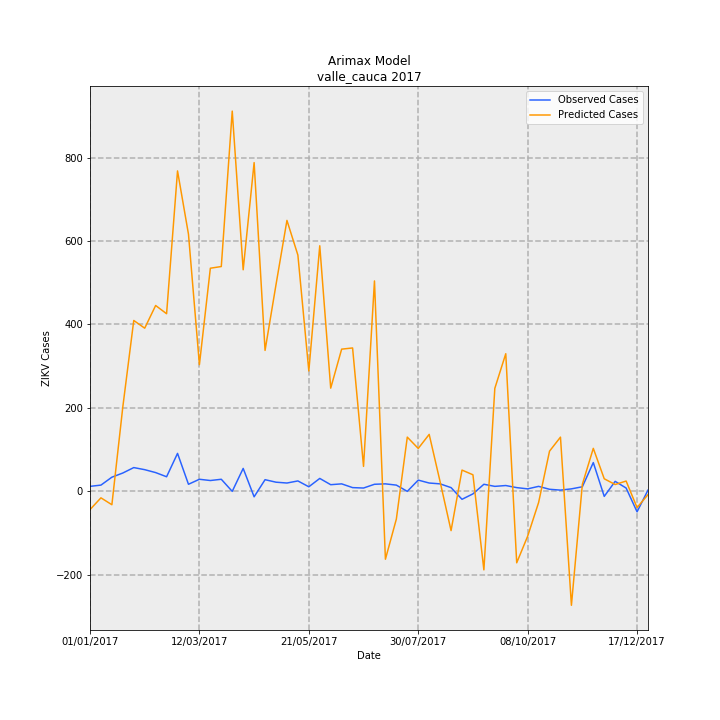

Data behind this chart, as committed beside it:
Date, predictions_incidence, observed_incidence, Predicted Cases, Observed Cases, error
01/01/2017, -0.9467, 0.2601, -43.68, 12.0, 55.68
08/01/2017, -0.3358, 0.3251, -15.49, 15.0, 30.49
15/01/2017, -0.6936, 0.737, -32, 34.0, 66
22/01/2017, 4.39, 0.9537, 202.5, 44.0, -158.5
29/01/2017, 8.877, 1.236, 409.5, 57.0, -352.5
05/02/2017, 8.476, 1.127, 391, 52.0, -339
12/02/2017, 9.654, 0.9754, 445.4, 45.0, -400.4
19/02/2017, 9.227, 0.7587, 425.7, 35.0, -390.7
26/02/2017, 16.64, 1.973, 767.9, 91.0, -676.9
05/03/2017, 13.36, 0.3685, 616.3, 17.0, -599.3
12/03/2017, 6.582, 0.6286, 303.7, 29.0, -274.7
19/03/2017, 11.59, 0.5636, 534.7, 26.0, -508.7
26/03/2017, 11.68, 0.6286, 538.8, 29.0, -509.8
02/04/2017, 19.75, 0.0, 911.2, 0.0, -911.2
09/04/2017, 11.51, 1.192, 531, 55.0, -476
16/04/2017, 17.08, -0.2818, 787.8, -13.0, -800.8
23/04/2017, 7.322, 0.6069, 337.8, 28.0, -309.8
30/04/2017, 10.74, 0.4769, 495.3, 22.0, -473.3
07/05/2017, 14.07, 0.4335, 649.3, 20.0, -629.3
14/05/2017, 12.27, 0.5419, 566.2, 25.0, -541.2
21/05/2017, 6.253, 0.2384, 288.5, 11.0, -277.5
28/05/2017, 12.76, 0.672, 588.5, 31.0, -557.5
04/06/2017, 5.361, 0.3468, 247.3, 16.0, -231.3
11/06/2017, 7.387, 0.3902, 340.8, 18.0, -322.8
18/06/2017, 7.449, 0.1951, 343.6, 9.0, -334.6
25/06/2017, 1.298, 0.1734, 59.86, 8.0, -51.86
02/07/2017, 10.93, 0.3685, 504.2, 17.0, -487.2
09/07/2017, -3.524, 0.3902, -162.6, 18.0, 180.6
16/07/2017, -1.438, 0.3251, -66.32, 15.0, 81.32
23/07/2017, 2.817, 0.0, 130, 0.0, -130
30/07/2017, 2.229, 0.5853, 102.8, 27.0, -75.83
06/08/2017, 2.96, 0.4335, 136.6, 20.0, -116.6
13/08/2017, 0.4982, 0.3902, 22.99, 18.0, -4.985
20/08/2017, -2.039, 0.1951, -94.07, 9.0, 103.1
27/08/2017, 1.106, -0.4118, 51.03, -19.0, -70.03
03/09/2017, 0.8616, -0.1301, 39.75, -6.0, -45.75
10/09/2017, -4.078, 0.3685, -188.1, 17.0, 205.1
17/09/2017, 5.351, 0.2601, 246.9, 12.0, -234.9
24/09/2017, 7.15, 0.3035, 329.8, 14.0, -315.8
01/10/2017, -3.71, 0.1951, -171.2, 9.0, 180.2
08/10/2017, -2.331, 0.1301, -107.5, 6.0, 113.5
15/10/2017, -0.5814, 0.2601, -26.82, 12.0, 38.82
22/10/2017, 2.089, 0.1084, 96.37, 5.0, -91.37
29/10/2017, 2.817, 0.06503, 130, 3.0, -127
05/11/2017, -5.917, 0.1301, -273, 6.0, 279
12/11/2017, 0.3662, 0.2384, 16.89, 11.0, -5.894
19/11/2017, 2.234, 1.496, 103.1, 69.0, -34.07
26/11/2017, 0.6544, -0.2601, 30.19, -12.0, -42.19
03/12/2017, 0.3555, 0.5202, 16.4, 24.0, 7.6
10/12/2017, 0.537, 0.1734, 24.77, 8.0, -16.77
17/12/2017, -0.842, -1.062, -38.84, -49.0, -10.16
24/12/2017, -0.1692, 0.06503, -7.805, 3.0, 10.81
